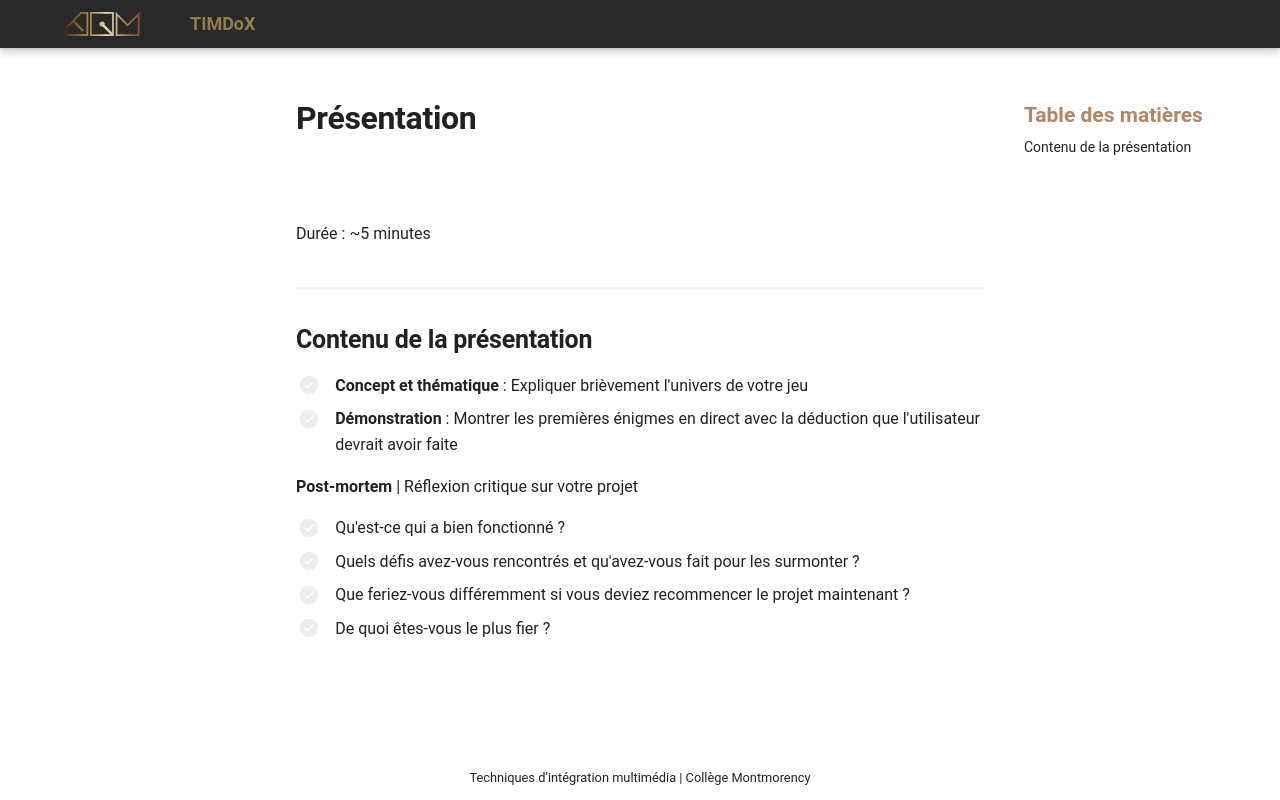

repository: Prof-Inter-Web/timdox · page: 582-111-web1/tp/projet-tim/presentation.html · generator: mkdocs

# Présentation

![](./sing.gif){.w-100}

Durée : ~5 minutes

## Contenu de la présentation

- [ ] **Concept et thématique** : Expliquer brièvement l'univers de votre jeu
- [ ] **Démonstration** : Montrer les premières énigmes en direct avec la déduction que l'utilisateur devrait avoir faite

**Post-mortem** | Réflexion critique sur votre projet

- [ ] Qu'est-ce qui a bien fonctionné ?
- [ ] Quels défis avez-vous rencontrés et qu'avez-vous fait pour les surmonter ?
- [ ] Que feriez-vous différemment si vous deviez recommencer le projet maintenant ?
- [ ] De quoi êtes-vous le plus fier ?
